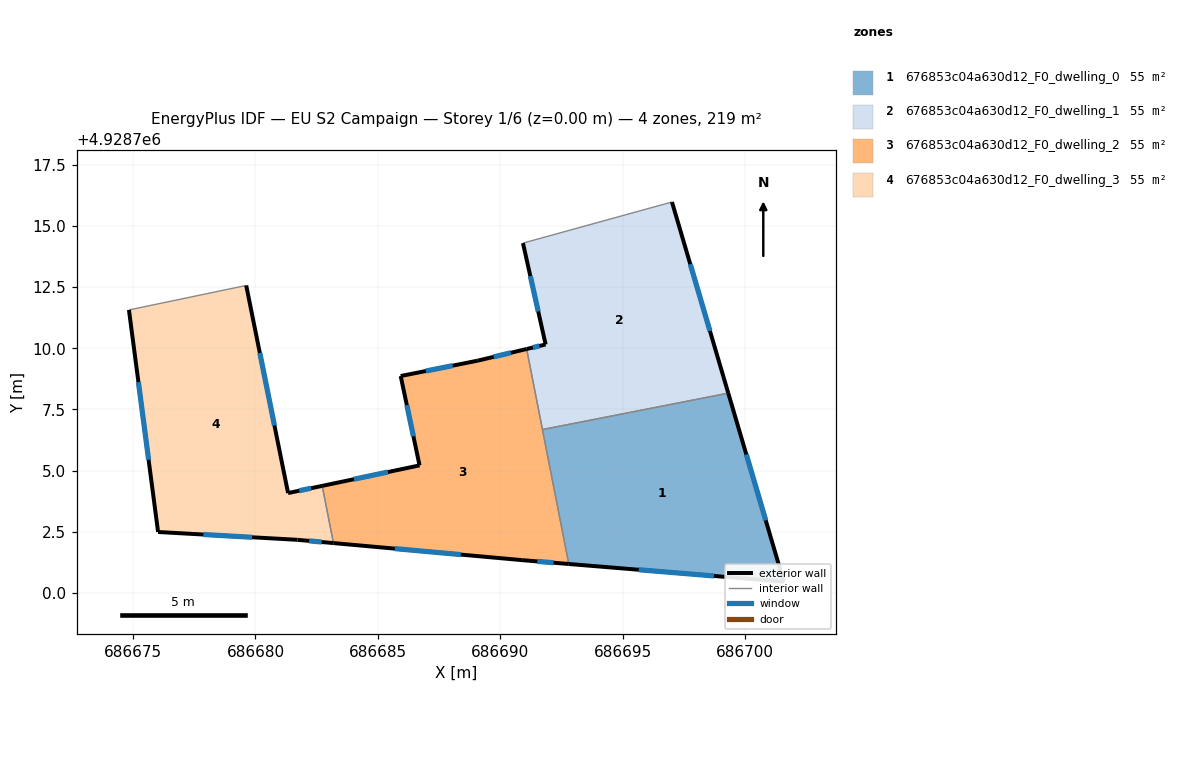
=== STOREY PLAN SPEC (per zone: floor XY polygon, exterior-wall plan segments, windows/doors) ===
zone 1: 676853c04a630d12_F0_dwelling_0  (54.6 m²)
  floor: (686699.31, 4928708.17) (686701.58, 4928700.46) (686692.80, 4928701.19) (686691.72, 4928706.68)
  exterior wall: (686701.58, 4928700.46) – (686699.31, 4928708.17)  [8.0 m]
    window: (686700.84, 4928702.97) – (686700.05, 4928705.66)  [2.9 m²]
  exterior wall: (686692.80, 4928701.19) – (686701.58, 4928700.46)  [8.8 m]
    window: (686695.65, 4928700.95) – (686698.72, 4928700.70)  [3.2 m²]
  interior walls: 2
zone 2: 676853c04a630d12_F0_dwelling_1  (54.6 m²)
  floor: (686697.01, 4928715.97) (686699.31, 4928708.17) (686691.72, 4928706.68) (686691.08, 4928709.97) (686691.85, 4928710.15) (686690.93, 4928714.29)
  exterior wall: (686699.31, 4928708.17) – (686697.01, 4928715.97)  [8.1 m]
    window: (686698.56, 4928710.70) – (686697.76, 4928713.43)  [3.0 m²]
  exterior wall: (686691.85, 4928710.15) – (686691.08, 4928709.97)  [0.8 m]
    window: (686691.60, 4928710.09) – (686691.33, 4928710.03)  [0.3 m²]
  exterior wall: (686690.93, 4928714.29) – (686691.85, 4928710.15)  [4.2 m]
    window: (686691.23, 4928712.95) – (686691.55, 4928711.50)  [1.6 m²]
  interior walls: 3
zone 3: 676853c04a630d12_F0_dwelling_2  (54.6 m²)
  floor: (686691.08, 4928709.97) (686692.80, 4928701.19) (686690.89, 4928701.34) (686683.18, 4928702.04) (686682.73, 4928704.38) (686686.70, 4928705.21) (686685.93, 4928708.86) (686689.08, 4928709.49)
  exterior wall: (686691.08, 4928709.97) – (686689.08, 4928709.49)  [2.1 m]
    window: (686690.43, 4928709.81) – (686689.73, 4928709.65)  [0.8 m²]
  exterior wall: (686690.89, 4928701.34) – (686692.80, 4928701.19)  [1.9 m]
    window: (686691.51, 4928701.29) – (686692.18, 4928701.24)  [0.7 m²]
  exterior wall: (686683.18, 4928702.04) – (686690.89, 4928701.34)  [7.7 m]
    window: (686685.69, 4928701.81) – (686688.38, 4928701.57)  [2.8 m²]
  exterior wall: (686686.70, 4928705.21) – (686682.73, 4928704.38)  [4.1 m]
    window: (686685.41, 4928704.94) – (686684.02, 4928704.65)  [1.5 m²]
  exterior wall: (686685.93, 4928708.86) – (686686.70, 4928705.21)  [3.7 m]
    window: (686686.18, 4928707.68) – (686686.45, 4928706.40)  [1.4 m²]
  exterior wall: (686689.08, 4928709.49) – (686685.93, 4928708.86)  [3.2 m]
    window: (686688.06, 4928709.29) – (686686.96, 4928709.07)  [1.2 m²]
  interior walls: 3
zone 4: 676853c04a630d12_F0_dwelling_3  (54.6 m²)
  floor: (686679.62, 4928712.56) (686681.33, 4928704.08) (686682.73, 4928704.38) (686683.18, 4928702.04) (686681.71, 4928702.17) (686676.02, 4928702.49) (686674.83, 4928711.56)
  exterior wall: (686676.02, 4928702.49) – (686681.71, 4928702.17)  [5.7 m]
    window: (686677.87, 4928702.39) – (686679.86, 4928702.28)  [2.1 m²]
  exterior wall: (686674.83, 4928711.56) – (686676.02, 4928702.49)  [9.1 m]
    window: (686675.22, 4928708.61) – (686675.63, 4928705.44)  [3.4 m²]
  exterior wall: (686681.33, 4928704.08) – (686679.62, 4928712.56)  [8.7 m]
    window: (686680.77, 4928706.84) – (686680.18, 4928709.81)  [3.2 m²]
  exterior wall: (686682.73, 4928704.38) – (686681.33, 4928704.08)  [1.4 m]
    window: (686682.27, 4928704.28) – (686681.78, 4928704.18)  [0.5 m²]
  exterior wall: (686681.71, 4928702.17) – (686683.18, 4928702.04)  [1.5 m]
    window: (686682.19, 4928702.13) – (686682.70, 4928702.08)  [0.5 m²]
  interior walls: 2

=== DERIVED (storey summary) ===
Building: EU S2 Campaign
Storey: 1 of 6  (floor level z = 0.00 m)
Storey gross floor area: 218.6 m²
Zones on this storey: 4
  - 676853c04a630d12_F0_dwelling_0: floor 54.6 m²; exterior wall 16.8 m (50.5 m²); 2 window(s) 6.2 m²; WWR 12.2%
  - 676853c04a630d12_F0_dwelling_1: floor 54.6 m²; exterior wall 13.2 m (39.5 m²); 3 window(s) 4.8 m²; WWR 12.2%
  - 676853c04a630d12_F0_dwelling_2: floor 54.6 m²; exterior wall 22.7 m (68.1 m²); 6 window(s) 8.3 m²; WWR 12.2%
  - 676853c04a630d12_F0_dwelling_3: floor 54.6 m²; exterior wall 26.4 m (79.2 m²); 5 window(s) 9.7 m²; WWR 12.2%
Zone adjacency (shared interzone walls):
  - 676853c04a630d12_F0_dwelling_0 ↔ 676853c04a630d12_F0_dwelling_1
  - 676853c04a630d12_F0_dwelling_0 ↔ 676853c04a630d12_F0_dwelling_2
  - 676853c04a630d12_F0_dwelling_1 ↔ 676853c04a630d12_F0_dwelling_2
  - 676853c04a630d12_F0_dwelling_2 ↔ 676853c04a630d12_F0_dwelling_3